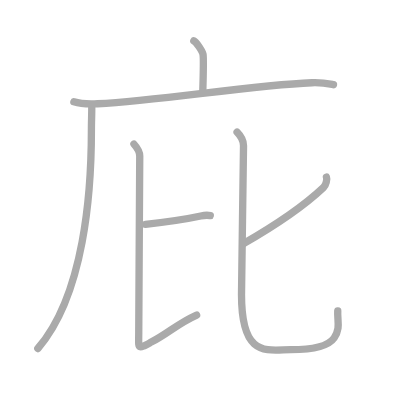
t = 0.00 s
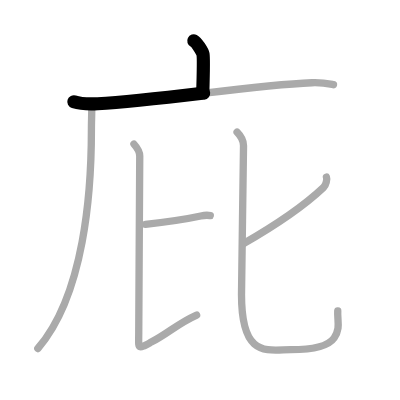
t = 1.50 s
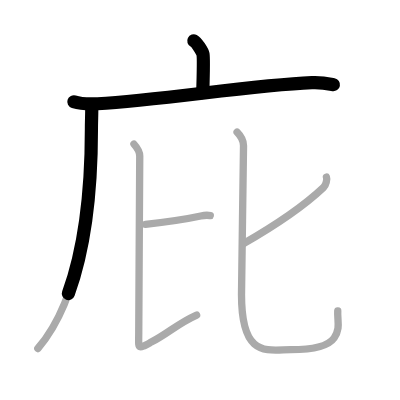
t = 2.75 s
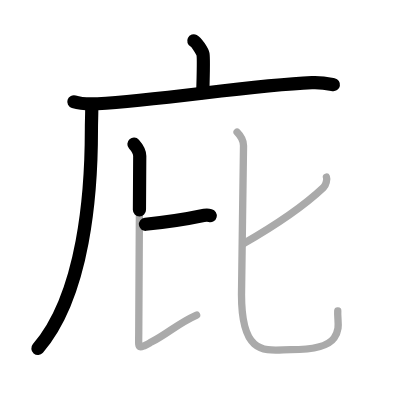
t = 4.25 s
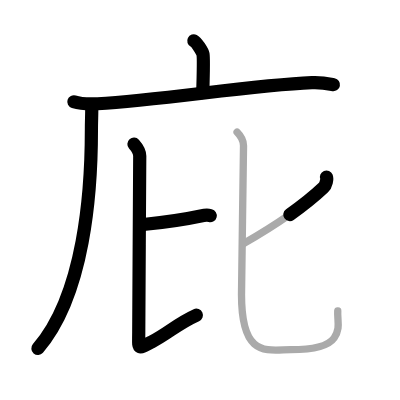
t = 5.50 s
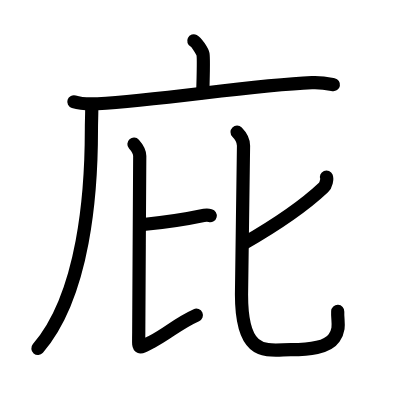
t = 7.00 s

The animated SVG that drew these frames (rendered in a browser with its animation timeline set to each time). Animation: 7 SMIL elements (animate=7); one cycle of 7.00 s.

<?xml version="1.0" standalone="no"?>
<!DOCTYPE svg PUBLIC "-//W3C//DTD SVG 1.1//EN"   "http://www.w3.org/Graphics/SVG/1.1/DTD/svg11.dtd">
<svg width="400px" height="400px"  version="1.1" xmlns="http://www.w3.org/2000/svg">
  <defs>
    <marker id="Triangle" viewBox="0 0 10 10" refX="0" refY="5" markerUnits="strokeWidth" markerWidth="3" style="stroke-opacity:0%;fill:#aaaaaa;" markerHeight="2" orient="auto">
      <path d="M 0 0 L 10 5 L 0 10 z" />
    </marker>
    
    <marker id="Arrow" viewBox="0 0 10 10" refX="5" refY="5" markerUnits="strokeWidth" markerWidth="1.8" style="stroke-opacity:0%;fill:#770000;" markerHeight="2" orient="auto">
      <path d="M 0 4 L 6 4 L 4 1 L 10 5 L 4 9 L 6 6 L 0 6 z" />
        <circle cx="5" cy="5" r="5" />
      </marker>
    
    <marker id="TriangleRed" viewBox="0 0 10 10" refX="0" refY="5" markerUnits="strokeWidth" markerWidth="3" style="stroke-opacity:0%;fill:#CC0000;" markerHeight="2" orient="auto">
      <path d="M 0 0 L 10 5 L 0 10 z" />
    </marker>
    
    <marker id="ArrowRed" viewBox="0 0 10 10" refX="5" refY="5" markerUnits="strokeWidth" markerWidth="1.8" style="stroke-opacity:0%;fill:#CC0000;" markerHeight="2" orient="auto">
      <path d="M 0 4 L 6 4 L 4 1 L 10 5 L 4 9 L 6 6 L 0 6 z" />
        <circle cx="5" cy="5" r="5" />
      </marker>
    
  </defs>
  
  <path style="fill:#ffffff; fill-opacity:100%; fill-rule:evenodd; stroke-width:0;" d="M 0 0 L 400px 0 L 400px 400px L 0 400px L 0 0" />

  <g transform="scale(3.6697247706422 3.6697247706422)">
<path style="fill:none; fill-opacity:0%; fill-rule:evenodd; stroke:#aaaaaa; stroke-opacity:100%; stroke-width: 1.5pt; stroke-linejoin:round; stroke-linecap:round;" d="M52.81 11.13c0.76 0.38 2.36 2.88 2.51 3.65c0.15 0.77 0.08 5.65-0.07 10.46"></path>
<path style="fill:none; fill-opacity:0%; fill-rule:evenodd; stroke:#aaaaaa; stroke-opacity:100%; stroke-width: 1.5pt; stroke-linejoin:round; stroke-linecap:round;" d="M20.13 27.73c1.68 0.54 4.78 0.63 6.46 0.54c17.54-0.91 41.4-5.02 58.39-5.73c2.81-0.12 4.49 0.26 5.9 0.53"></path>
<path style="fill:none; fill-opacity:0%; fill-rule:evenodd; stroke:#aaaaaa; stroke-opacity:100%; stroke-width: 1.5pt; stroke-linejoin:round; stroke-linecap:round;" d="M25 29c0.04 1.56-0.09 4.03-0.09 6.29c0 16.96-1.91 44.96-14.6 59.68"></path>
<path style="fill:none; fill-opacity:0%; fill-rule:evenodd; stroke:#aaaaaa; stroke-opacity:100%; stroke-width: 1.5pt; stroke-linejoin:round; stroke-linecap:round;" d="M39.64 61.12c4.72-0.52 10.96-1.38 15.07-2.27c1.21-0.26 1.98-0.25 2.59-0.1"></path>
<path style="fill:none; fill-opacity:0%; fill-rule:evenodd; stroke:#aaaaaa; stroke-opacity:100%; stroke-width: 1.5pt; stroke-linejoin:round; stroke-linecap:round;" d="M36.5 39.26c0.85 0.95 1.58 1.94 1.58 3.24c0 3.54-0.27 42.55-0.27 48.06c0 4.62-0.59 4.75 3.42 2.65c4.93-2.58 7.02-4.96 12.35-7.36"></path>
<path style="fill:none; fill-opacity:0%; fill-rule:evenodd; stroke:#aaaaaa; stroke-opacity:100%; stroke-width: 1.5pt; stroke-linejoin:round; stroke-linecap:round;" d="M88.96 48.24c0.22 0.54-0.09 2.18-0.81 2.86c-4.4 4.15-10.65 8.9-21.87 15.33"></path>
<path style="fill:none; fill-opacity:0%; fill-rule:evenodd; stroke:#aaaaaa; stroke-opacity:100%; stroke-width: 1.5pt; stroke-linejoin:round; stroke-linecap:round;" d="M64.6 36c0.94 0.95 1.76 2.48 1.76 3.69c0 3.18-0.55 36.86-0.55 40.59c0 17.43 7.03 15.01 13.41 15.01c4.94 0 9.96-0.5 11.82-3.18c1.86-2.68 0.82-4.72 1-7.4"></path>

<path style="fill:none; fill-opacity:0%; fill-rule:evenodd; stroke:#000000; stroke-opacity:100%; stroke-width: 2.7pt; stroke-linejoin:round; stroke-linecap:round;" d="M52.81 11.13c0.76 0.38 2.36 2.88 2.51 3.65c0.15 0.77 0.08 5.65-0.07 10.46" pathLength="100" stroke-dashoffset="100" stroke-dasharray="100 105"><animate id="dashAnim1" attributeName="stroke-dashoffset" from="100" to="0" dur="1s" calcMode="linear" fill="freeze"/></path>
<path style="fill:none; fill-opacity:0%; fill-rule:evenodd; stroke:#000000; stroke-opacity:100%; stroke-width: 2.7pt; stroke-linejoin:round; stroke-linecap:round;" d="M20.13 27.73c1.68 0.54 4.78 0.63 6.46 0.54c17.54-0.91 41.4-5.02 58.39-5.73c2.81-0.12 4.49 0.26 5.9 0.53" pathLength="100" stroke-dashoffset="100" stroke-dasharray="100 105"><animate id="dashAnim2" attributeName="stroke-dashoffset" from="100" to="0" dur="1s" calcMode="linear" begin="dashAnim1.end" fill="freeze"/></path>
<path style="fill:none; fill-opacity:0%; fill-rule:evenodd; stroke:#000000; stroke-opacity:100%; stroke-width: 2.7pt; stroke-linejoin:round; stroke-linecap:round;" d="M25 29c0.04 1.56-0.09 4.03-0.09 6.29c0 16.96-1.91 44.96-14.6 59.68" pathLength="100" stroke-dashoffset="100" stroke-dasharray="100 105"><animate id="dashAnim3" attributeName="stroke-dashoffset" from="100" to="0" dur="1s" calcMode="linear" begin="dashAnim2.end" fill="freeze"/></path>
<path style="fill:none; fill-opacity:0%; fill-rule:evenodd; stroke:#000000; stroke-opacity:100%; stroke-width: 2.7pt; stroke-linejoin:round; stroke-linecap:round;" d="M39.64 61.12c4.72-0.52 10.96-1.38 15.07-2.27c1.21-0.26 1.98-0.25 2.59-0.1" pathLength="100" stroke-dashoffset="100" stroke-dasharray="100 105"><animate id="dashAnim4" attributeName="stroke-dashoffset" from="100" to="0" dur="1s" calcMode="linear" begin="dashAnim3.end" fill="freeze"/></path>
<path style="fill:none; fill-opacity:0%; fill-rule:evenodd; stroke:#000000; stroke-opacity:100%; stroke-width: 2.7pt; stroke-linejoin:round; stroke-linecap:round;" d="M36.5 39.26c0.85 0.95 1.58 1.94 1.58 3.24c0 3.54-0.27 42.55-0.27 48.06c0 4.62-0.59 4.75 3.42 2.65c4.93-2.58 7.02-4.96 12.35-7.36" pathLength="100" stroke-dashoffset="100" stroke-dasharray="100 105"><animate id="dashAnim5" attributeName="stroke-dashoffset" from="100" to="0" dur="1s" calcMode="linear" begin="dashAnim4.end" fill="freeze"/></path>
<path style="fill:none; fill-opacity:0%; fill-rule:evenodd; stroke:#000000; stroke-opacity:100%; stroke-width: 2.7pt; stroke-linejoin:round; stroke-linecap:round;" d="M88.96 48.24c0.22 0.54-0.09 2.18-0.81 2.86c-4.4 4.15-10.65 8.9-21.87 15.33" pathLength="100" stroke-dashoffset="100" stroke-dasharray="100 105"><animate id="dashAnim6" attributeName="stroke-dashoffset" from="100" to="0" dur="1s" calcMode="linear" begin="dashAnim5.end" fill="freeze"/></path>
<path style="fill:none; fill-opacity:0%; fill-rule:evenodd; stroke:#000000; stroke-opacity:100%; stroke-width: 2.7pt; stroke-linejoin:round; stroke-linecap:round;" d="M64.6 36c0.94 0.95 1.76 2.48 1.76 3.69c0 3.18-0.55 36.86-0.55 40.59c0 17.43 7.03 15.01 13.41 15.01c4.94 0 9.96-0.5 11.82-3.18c1.86-2.68 0.82-4.72 1-7.4" pathLength="100" stroke-dashoffset="100" stroke-dasharray="100 105"><animate id="dashAnim7" attributeName="stroke-dashoffset" from="100" to="0" dur="1s" calcMode="linear" begin="dashAnim6.end" fill="freeze"/></path>

</g>

</svg>  
          
